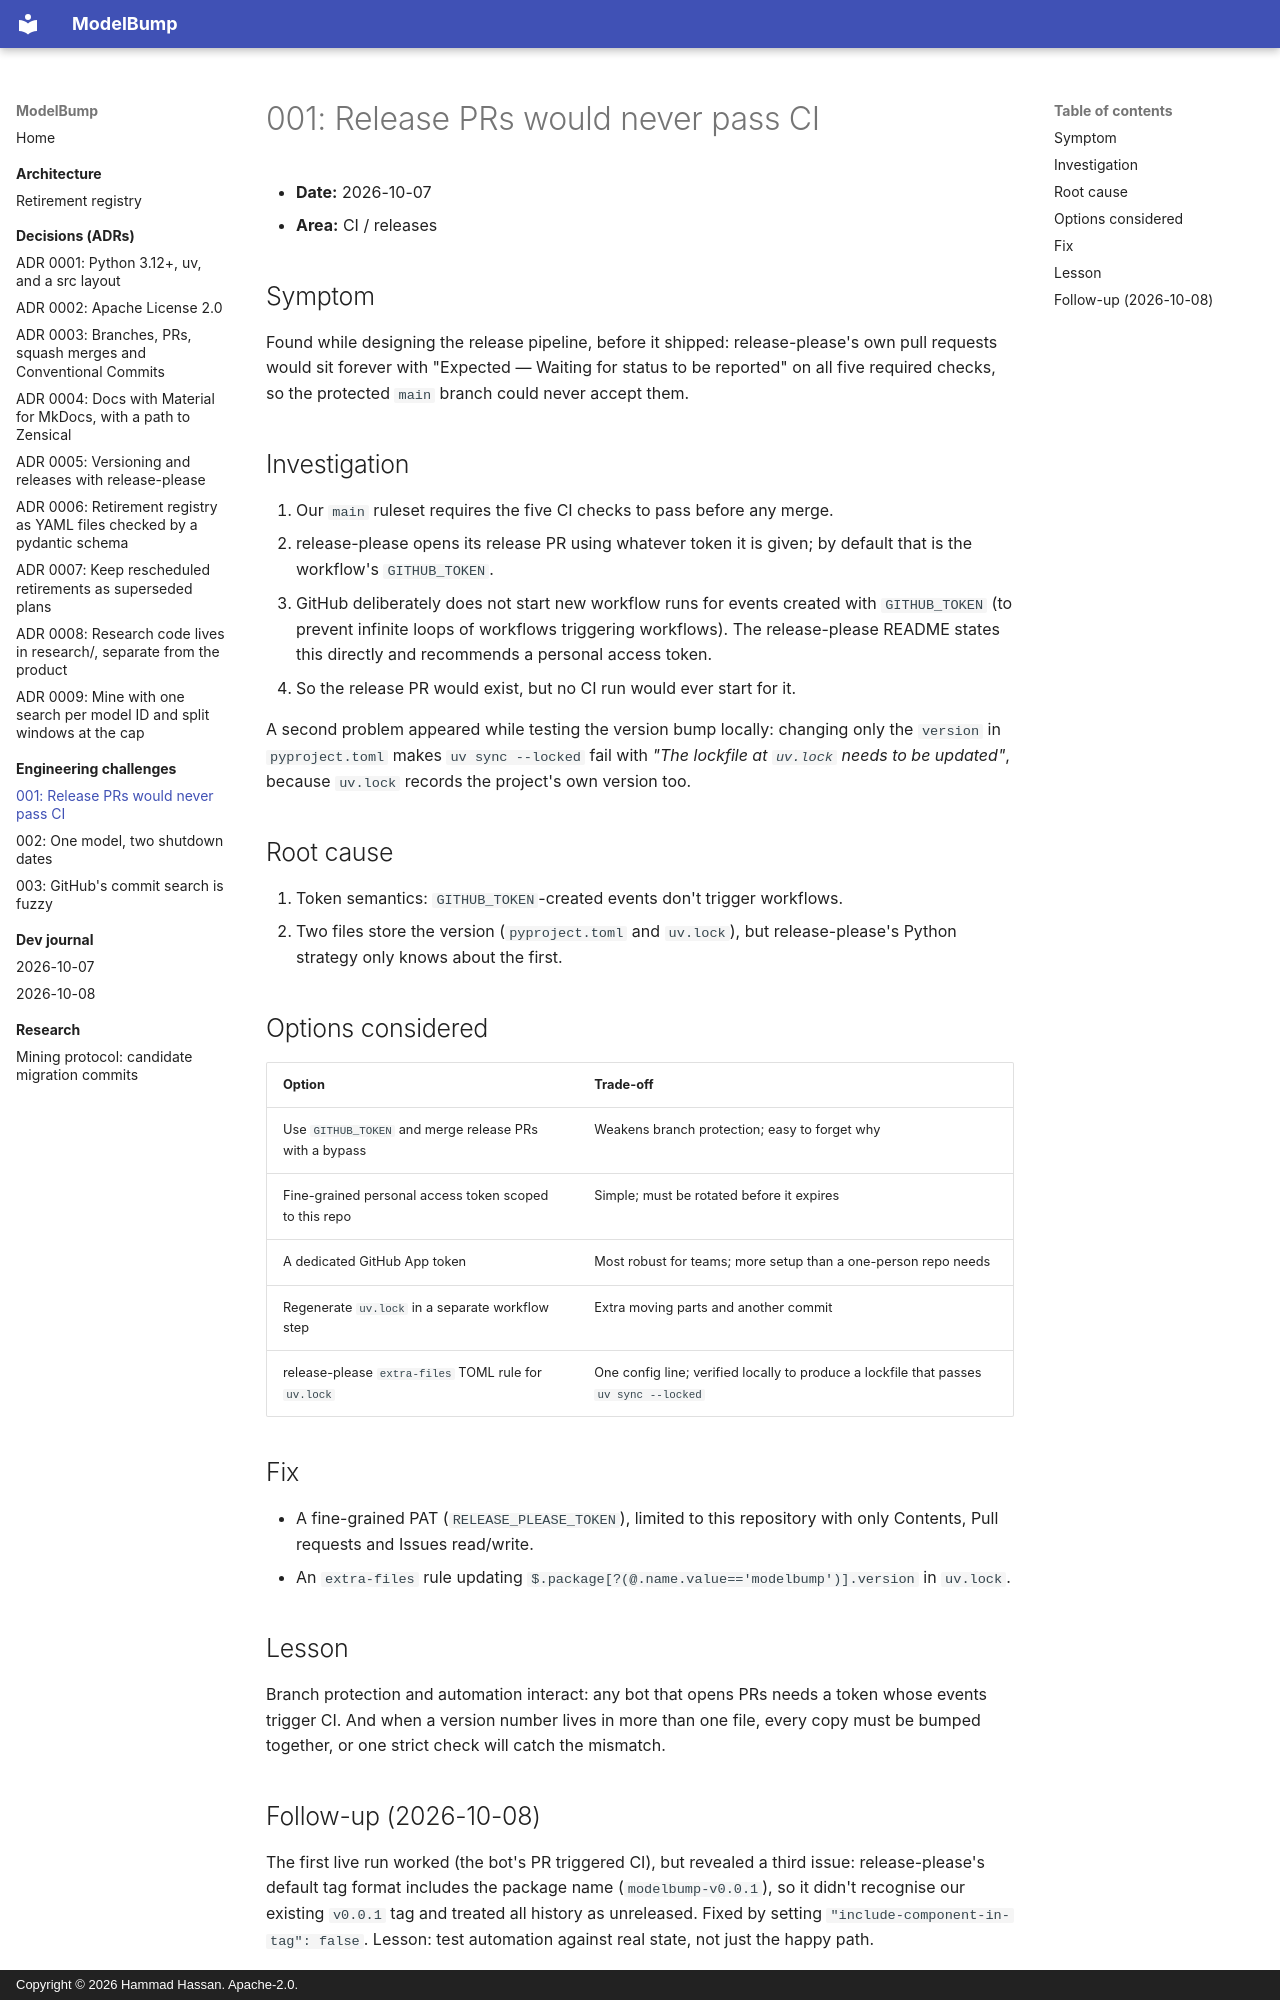

repository: imhammad/modelbump · page: engineering-challenges/001-release-pr-ci-never-runs/index.html · generator: mkdocs · copyright: Copyright © 2026 Hammad Hassan. Apache-2.0.

# 001: Release PRs would never pass CI

- **Date:** 2026-10-07
- **Area:** CI / releases

## Symptom

Found while designing the release pipeline, before it shipped: release-please's own pull requests would sit forever with "Expected — Waiting for status to be reported" on all five required checks, so the protected `main` branch could never accept them.

## Investigation

1. Our `main` ruleset requires the five CI checks to pass before any merge.
2. release-please opens its release PR using whatever token it is given; by default that is the workflow's `GITHUB_TOKEN`.
3. GitHub deliberately does not start new workflow runs for events created with `GITHUB_TOKEN` (to prevent infinite loops of workflows triggering workflows). The release-please README states this directly and recommends a personal access token.
4. So the release PR would exist, but no CI run would ever start for it.

A second problem appeared while testing the version bump locally: changing only the `version` in `pyproject.toml` makes `uv sync --locked` fail with *"The lockfile at `uv.lock` needs to be updated"*, because `uv.lock` records the project's own version too.

## Root cause

1. Token semantics: `GITHUB_TOKEN`-created events don't trigger workflows.
2. Two files store the version (`pyproject.toml` and `uv.lock`), but release-please's Python strategy only knows about the first.

## Options considered

| Option | Trade-off |
|--------|-----------|
| Use `GITHUB_TOKEN` and merge release PRs with a bypass | Weakens branch protection; easy to forget why |
| Fine-grained personal access token scoped to this repo | Simple; must be rotated before it expires |
| A dedicated GitHub App token | Most robust for teams; more setup than a one-person repo needs |
| Regenerate `uv.lock` in a separate workflow step | Extra moving parts and another commit |
| release-please `extra-files` TOML rule for `uv.lock` | One config line; verified locally to produce a lockfile that passes `uv sync --locked` |

## Fix

- A fine-grained PAT (`RELEASE_PLEASE_TOKEN`), limited to this repository with only Contents, Pull requests and Issues read/write.
- An `extra-files` rule updating `$.package[?(@.name.value=='modelbump')].version` in `uv.lock`.

## Lesson

Branch protection and automation interact: any bot that opens PRs needs a token whose events trigger CI. And when a version number lives in more than one file, every copy must be bumped together, or one strict check will catch the mismatch.
